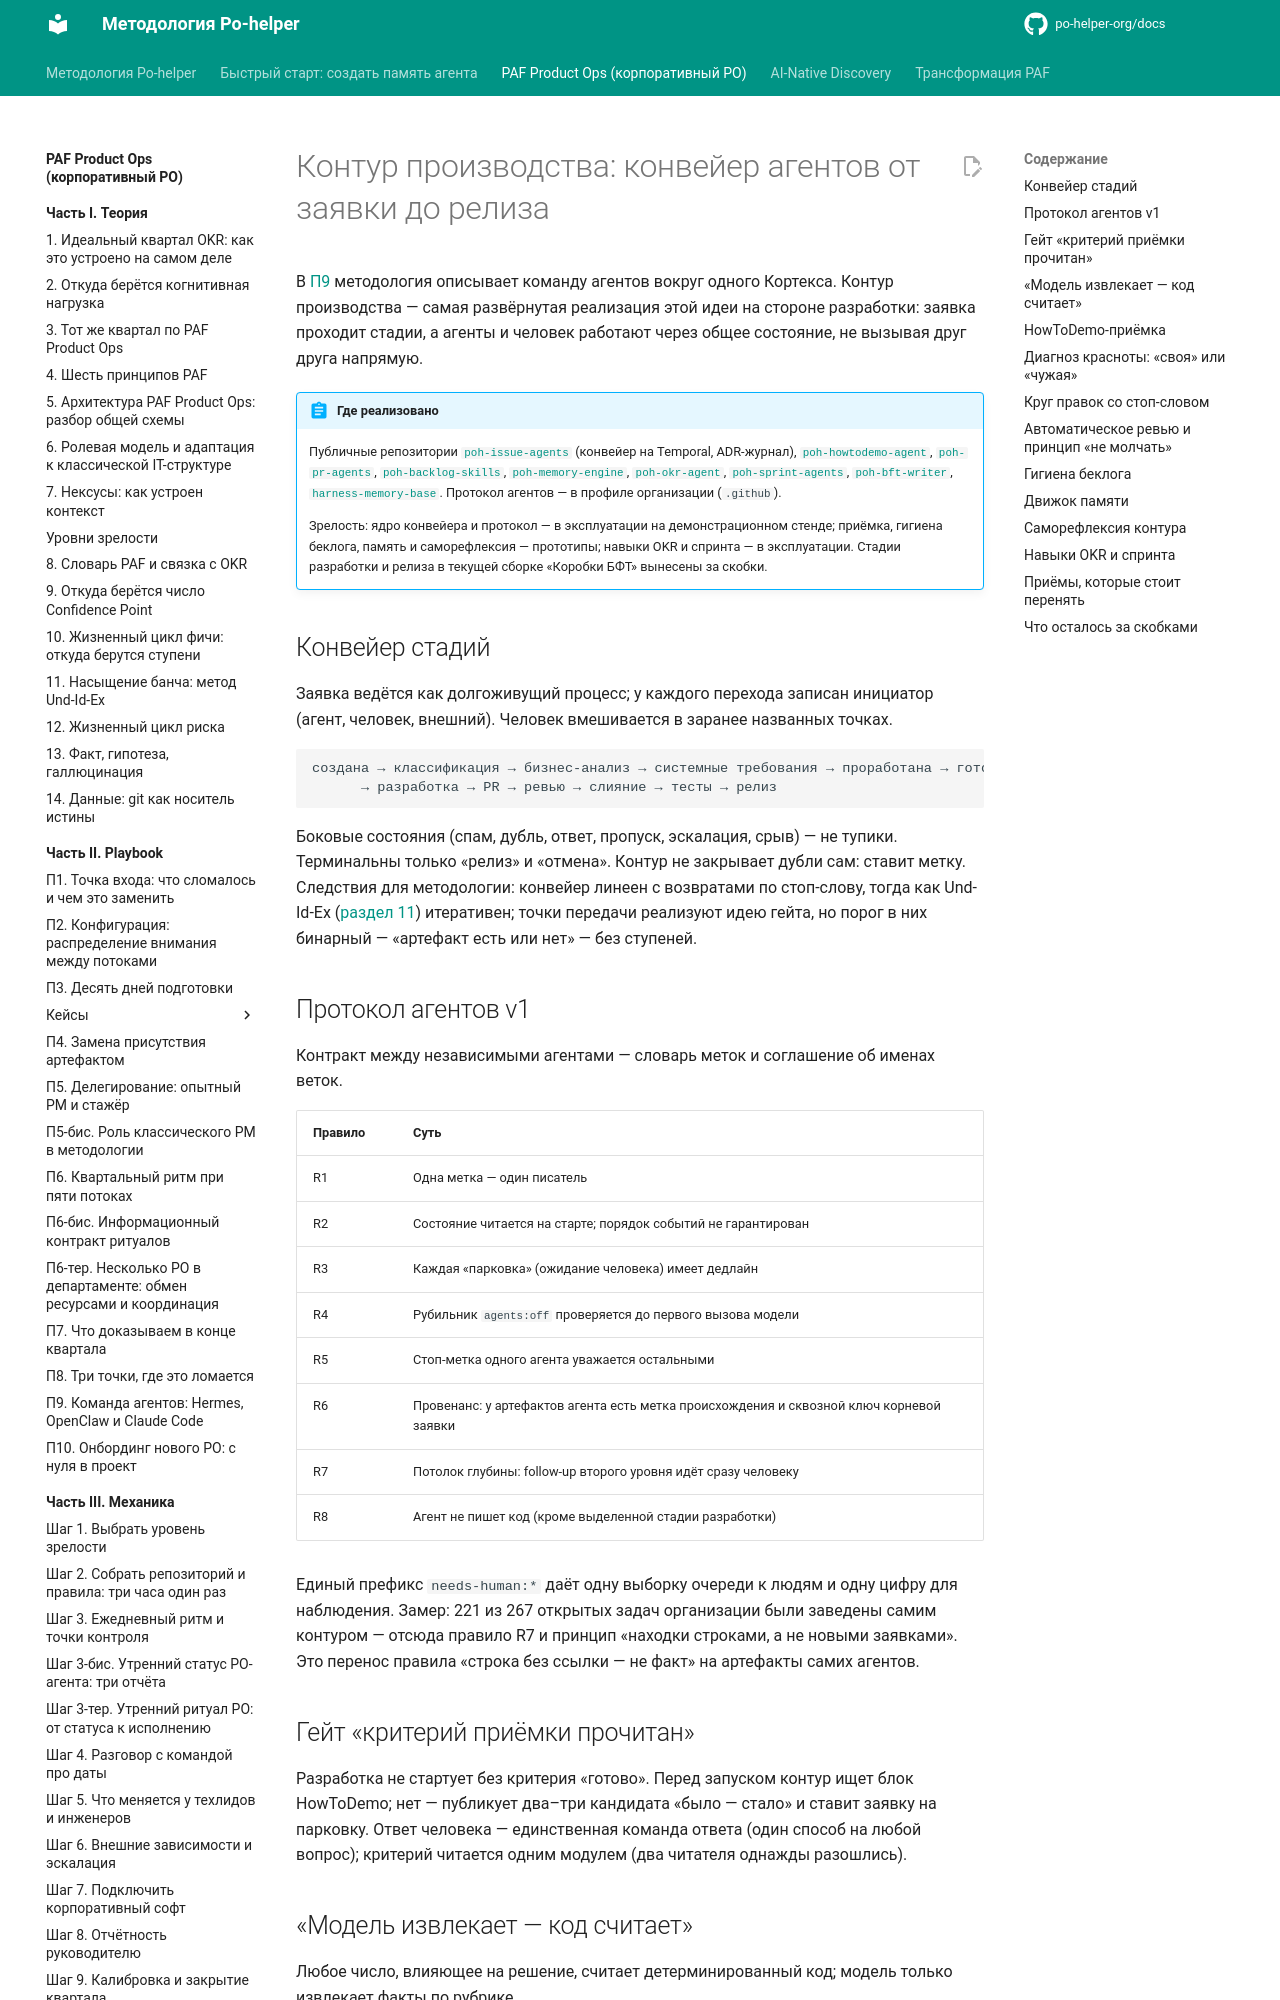

repository: po-helper-org/docs · page: paf-product-ops/practice/production-contour/index.html · generator: mkdocs

# Контур производства: конвейер агентов от заявки до релиза

В [П9](../playbook/p9-agent-team.md) методология описывает команду агентов вокруг одного Кортекса. Контур производства — самая развёрнутая реализация этой идеи на стороне разработки: заявка проходит стадии, а агенты и человек работают через общее состояние, не вызывая друг друга напрямую.

!!! abstract "Где реализовано"
    Публичные репозитории [`poh-issue-agents`](https://github.com/po-helper-org/poh-issue-agents) (конвейер на Temporal, ADR-журнал), [`poh-howtodemo-agent`](https://github.com/po-helper-org/poh-howtodemo-agent), [`poh-pr-agents`](https://github.com/po-helper-org/poh-pr-agents), [`poh-backlog-skills`](https://github.com/po-helper-org/poh-backlog-skills), [`poh-memory-engine`](https://github.com/po-helper-org/poh-memory-engine), [`poh-okr-agent`](https://github.com/po-helper-org/poh-okr-agent), [`poh-sprint-agents`](https://github.com/po-helper-org/poh-sprint-agents), [`poh-bft-writer`](https://github.com/po-helper-org/poh-bft-writer), [`harness-memory-base`](https://github.com/po-helper-org/harness-memory-base). Протокол агентов — в профиле организации (`.github`).

    Зрелость: ядро конвейера и протокол — в эксплуатации на демонстрационном стенде; приёмка, гигиена беклога, память и саморефлексия — прототипы; навыки OKR и спринта — в эксплуатации. Стадии разработки и релиза в текущей сборке «Коробки БФТ» вынесены за скобки.

## Конвейер стадий

Заявка ведётся как долгоживущий процесс; у каждого перехода записан инициатор (агент, человек, внешний). Человек вмешивается в заранее названных точках.

```text
создана → классификация → бизнес-анализ → системные требования → проработана → готова к разработке
      → разработка → PR → ревью → слияние → тесты → релиз
```

Боковые состояния (спам, дубль, ответ, пропуск, эскалация, срыв) — не тупики. Терминальны только «релиз» и «отмена». Контур не закрывает дубли сам: ставит метку. Следствия для методологии: конвейер линеен с возвратами по стоп-слову, тогда как Und-Id-Ex ([раздел 11](../theory/und-id-ex.md)) итеративен; точки передачи реализуют идею гейта, но порог в них бинарный — «артефакт есть или нет» — без ступеней.

## Протокол агентов v1

Контракт между независимыми агентами — словарь меток и соглашение об именах веток.

| Правило | Суть |
|---|---|
| R1 | Одна метка — один писатель |
| R2 | Состояние читается на старте; порядок событий не гарантирован |
| R3 | Каждая «парковка» (ожидание человека) имеет дедлайн |
| R4 | Рубильник `agents:off` проверяется до первого вызова модели |
| R5 | Стоп-метка одного агента уважается остальными |
| R6 | Провенанс: у артефактов агента есть метка происхождения и сквозной ключ корневой заявки |
| R7 | Потолок глубины: follow-up второго уровня идёт сразу человеку |
| R8 | Агент не пишет код (кроме выделенной стадии разработки) |

Единый префикс `needs-human:*` даёт одну выборку очереди к людям и одну цифру для наблюдения. Замер: 221 из 267 открытых задач организации были заведены самим контуром — отсюда правило R7 и принцип «находки строками, а не новыми заявками». Это перенос правила «строка без ссылки — не факт» на артефакты самих агентов.

## Гейт «критерий приёмки прочитан»

Разработка не стартует без критерия «готово». Перед запуском контур ищет блок HowToDemo; нет — публикует два–три кандидата «было — стало» и ставит заявку на парковку. Ответ человека — единственная команда ответа (один способ на любой вопрос); критерий читается одним модулем (два читателя однажды разошлись).
